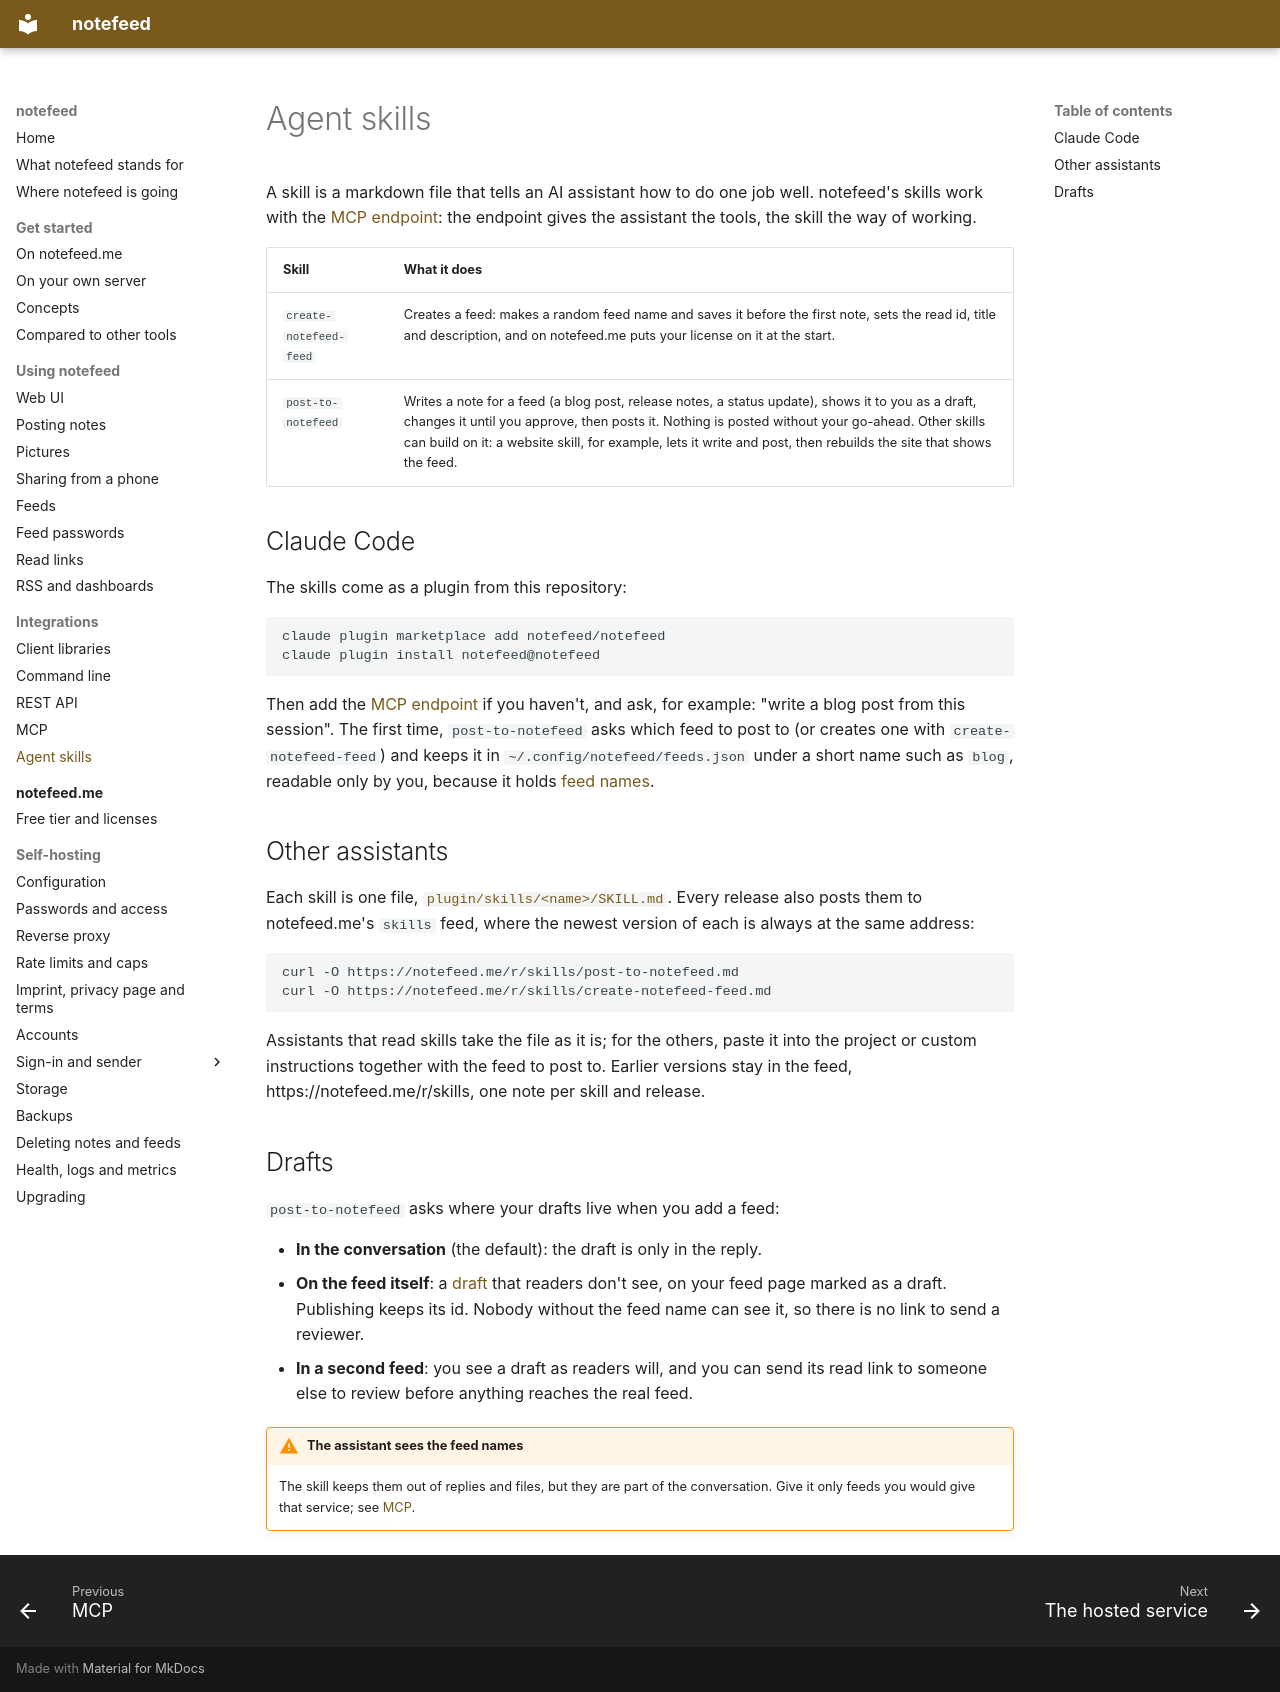

repository: notefeed/notefeed · page: integrations/skills/index.html · generator: mkdocs

# Agent skills

A skill is a markdown file that tells an AI assistant how to do one job well. notefeed's skills work with the [MCP endpoint](mcp.md): the endpoint gives the assistant the tools, the skill the way of working.

| Skill | What it does |
|---|---|
| `create-notefeed-feed` | Creates a feed: makes a random feed name and saves it before the first note, sets the read id, title and description, and on notefeed.me puts your license on it at the start. |
| `post-to-notefeed` | Writes a note for a feed (a blog post, release notes, a status update), shows it to you as a draft, changes it until you approve, then posts it. Nothing is posted without your go-ahead. Other skills can build on it: a website skill, for example, lets it write and post, then rebuilds the site that shows the feed. |

## Claude Code

The skills come as a plugin from this repository:

```sh
claude plugin marketplace add notefeed/notefeed
claude plugin install notefeed@notefeed
```

Then add the [MCP endpoint](mcp.md#claude-code) if you haven't, and ask, for example: "write a blog post from this session". The first time, `post-to-notefeed` asks which feed to post to (or creates one with `create-notefeed-feed`) and keeps it in `~/.config/notefeed/feeds.json` under a short name such as `blog`, readable only by you, because it holds [feed names](../using/feeds.md).

## Other assistants

Each skill is one file, [`plugin/skills/<name>/SKILL.md`](https://github.com/notefeed/notefeed/tree/main/plugin/skills). Every release also posts them to notefeed.me's `skills` feed, where the newest version of each is always at the same address:

```sh
curl -O https://notefeed.me/r/skills/post-to-notefeed.md
curl -O https://notefeed.me/r/skills/create-notefeed-feed.md
```

Assistants that read skills take the file as it is; for the others, paste it into the project or custom instructions together with the feed to post to. Earlier versions stay in the feed, https://notefeed.me/r/skills, one note per skill and release.

## Drafts

`post-to-notefeed` asks where your drafts live when you add a feed:

- **In the conversation** (the default): the draft is only in the reply.
- **On the feed itself**: a [draft](../using/posting.md#drafts) that readers don't see, on your feed page marked as a draft. Publishing keeps its id. Nobody without the feed name can see it, so there is no link to send a reviewer.
- **In a second feed**: you see a draft as readers will, and you can send its read link to someone else to review before anything reaches the real feed.

!!! warning "The assistant sees the feed names"
    The skill keeps them out of replies and files, but they are part of the conversation. Give it only feeds you would give that service; see [MCP](mcp.md#telling-the-assistant-which-feed).
